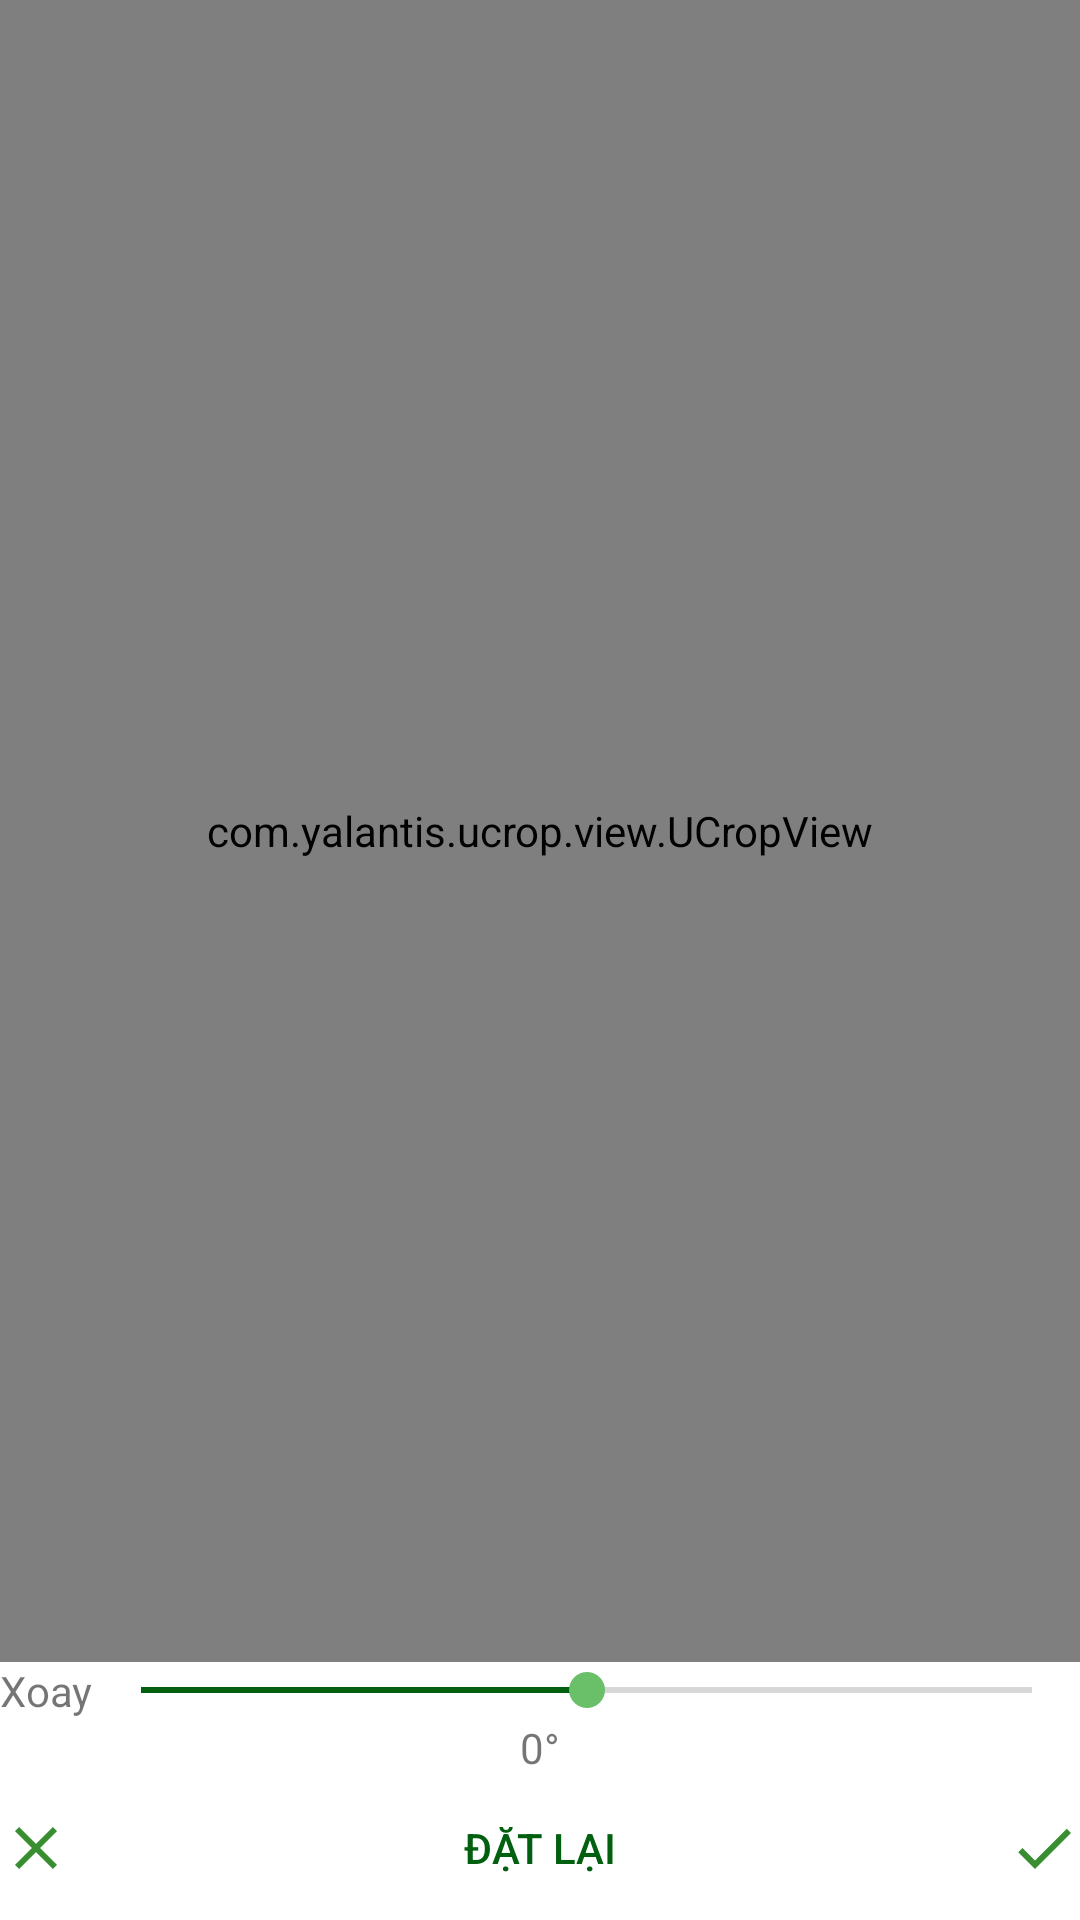

Write the Android layout XML for this screen, with the resource values it uses.
<!-- AndroidManifest.xml: application theme AppTheme -->
<!-- res/layout/activity_images.xml -->
<?xml version="1.0" encoding="utf-8"?>
<androidx.constraintlayout.widget.ConstraintLayout xmlns:android="http://schemas.android.com/apk/res/android"
    xmlns:app="http://schemas.android.com/apk/res-auto"
    android:layout_width="match_parent"
    android:layout_height="match_parent"
    android:orientation="vertical">

    <com.yalantis.ucrop.view.UCropView
        android:id="@+id/cropImageView"
        android:layout_width="match_parent"
        android:layout_height="0dp"
        android:layout_marginBottom="@dimen/_20sdp"
        android:rotation="0"
        app:layout_constraintBottom_toTopOf="@+id/container_edit"
        app:layout_constraintEnd_toEndOf="parent"
        app:layout_constraintStart_toStartOf="parent"
        app:layout_constraintTop_toTopOf="parent" />

    <LinearLayout
        android:id="@+id/container_edit"
        android:layout_width="match_parent"
        android:layout_height="wrap_content"
        android:layout_marginStart="@dimen/_20sdp"
        android:layout_marginEnd="@dimen/_20sdp"
        android:layout_marginBottom="@dimen/_10sdp"
        android:orientation="horizontal"
        app:layout_constraintBottom_toTopOf="@+id/txt_rotate"
        app:layout_constraintEnd_toEndOf="parent"
        app:layout_constraintStart_toStartOf="parent">

        <TextView
            android:layout_width="wrap_content"
            android:layout_height="wrap_content"
            android:layout_marginEnd="@dimen/_10sdp"
            android:text="@string/rotate" />

        <SeekBar
            android:id="@+id/seek_bar"
            android:layout_width="match_parent"
            android:layout_height="wrap_content"
            android:layout_gravity="center"
            android:layout_marginEnd="@dimen/_20sdp"
            android:background="@android:color/transparent"
            android:max="360"
            android:progress="180"
            android:progressTint="@color/primaryDarkColor" />
    </LinearLayout>

    <TextView
        android:id="@+id/txt_rotate"
        android:layout_width="wrap_content"
        android:layout_height="wrap_content"
        android:layout_marginBottom="@dimen/_20sdp"
        android:text="@string/_0_rotate"
        app:layout_constraintBottom_toTopOf="@+id/container_button"
        app:layout_constraintEnd_toEndOf="parent"
        app:layout_constraintStart_toStartOf="parent" />

    <androidx.constraintlayout.widget.ConstraintLayout
        android:id="@+id/container_button"
        android:layout_width="match_parent"
        android:layout_height="wrap_content"
        android:layout_marginStart="@dimen/_20sdp"
        android:layout_marginEnd="@dimen/_20sdp"
        android:layout_marginBottom="@dimen/_10sdp"
        app:layout_constraintBottom_toBottomOf="parent"
        app:layout_constraintEnd_toEndOf="parent"
        app:layout_constraintStart_toStartOf="parent">

        <ImageButton
            android:id="@+id/btn_cancel"
            android:layout_width="wrap_content"
            android:layout_height="wrap_content"
            android:background="@android:color/transparent"
            android:src="@drawable/ic_cancel"
            app:layout_constraintBottom_toBottomOf="parent"
            app:layout_constraintStart_toStartOf="parent"
            app:layout_constraintTop_toTopOf="parent" />

        <ImageButton
            android:id="@+id/btn_ok"
            android:layout_width="wrap_content"
            android:layout_height="wrap_content"
            android:background="@android:color/transparent"
            android:src="@drawable/ic_ok"
            app:layout_constraintBottom_toBottomOf="parent"
            app:layout_constraintEnd_toEndOf="parent"
            app:layout_constraintTop_toTopOf="parent" />

        <Button
            android:id="@+id/btn_reset"
            android:layout_width="wrap_content"
            android:layout_height="wrap_content"
            android:background="@android:color/transparent"
            android:text="@string/reset"
            android:textColor="@color/primaryDarkColor"
            app:layout_constraintBottom_toBottomOf="parent"
            app:layout_constraintEnd_toEndOf="parent"
            app:layout_constraintStart_toStartOf="parent"
            app:layout_constraintTop_toTopOf="parent" />

    </androidx.constraintlayout.widget.ConstraintLayout>

</androidx.constraintlayout.widget.ConstraintLayout>
<!-- resources referenced by this layout -->
<resources>
  <color name="primaryDarkColor">#00600f</color>
  <!-- drawable ic_cancel (drawable) -->
  <vector xmlns:android="http://schemas.android.com/apk/res/android"
      android:width="24dp"
      android:height="24dp"
      android:tint="#388E30"
      android:viewportWidth="24"
      android:viewportHeight="24">
      <path
          android:fillColor="@android:color/white"
          android:pathData="M19,6.41L17.59,5 12,10.59 6.41,5 5,6.41 10.59,12 5,17.59 6.41,19 12,13.41 17.59,19 19,17.59 13.41,12z" />
  </vector>
  <!-- drawable ic_ok (drawable) -->
  <vector xmlns:android="http://schemas.android.com/apk/res/android"
      android:width="24dp"
      android:height="24dp"
      android:tint="#388E30"
      android:viewportWidth="24"
      android:viewportHeight="24">
      <path
          android:fillColor="@android:color/white"
          android:pathData="M9,16.17L4.83,12l-1.42,1.41L9,19 21,7l-1.41,-1.41z" />
  </vector>
  <string name="_0_rotate">0°</string>
  <string name="reset">Đặt lại</string>
  <string name="rotate">Xoay</string>
  <style name="AppTheme" parent="Theme.MaterialComponents.Light.NoActionBar">
          
          <item name="colorPrimary">@color/primaryColor</item>
          <item name="colorPrimaryDark">@color/primaryDarkColor</item>
          <item name="colorAccent">@color/primaryLightColor</item>
      </style>
  <color name="primaryColor">#388e3c</color>
  <color name="primaryLightColor">#6abf69</color>
</resources>
